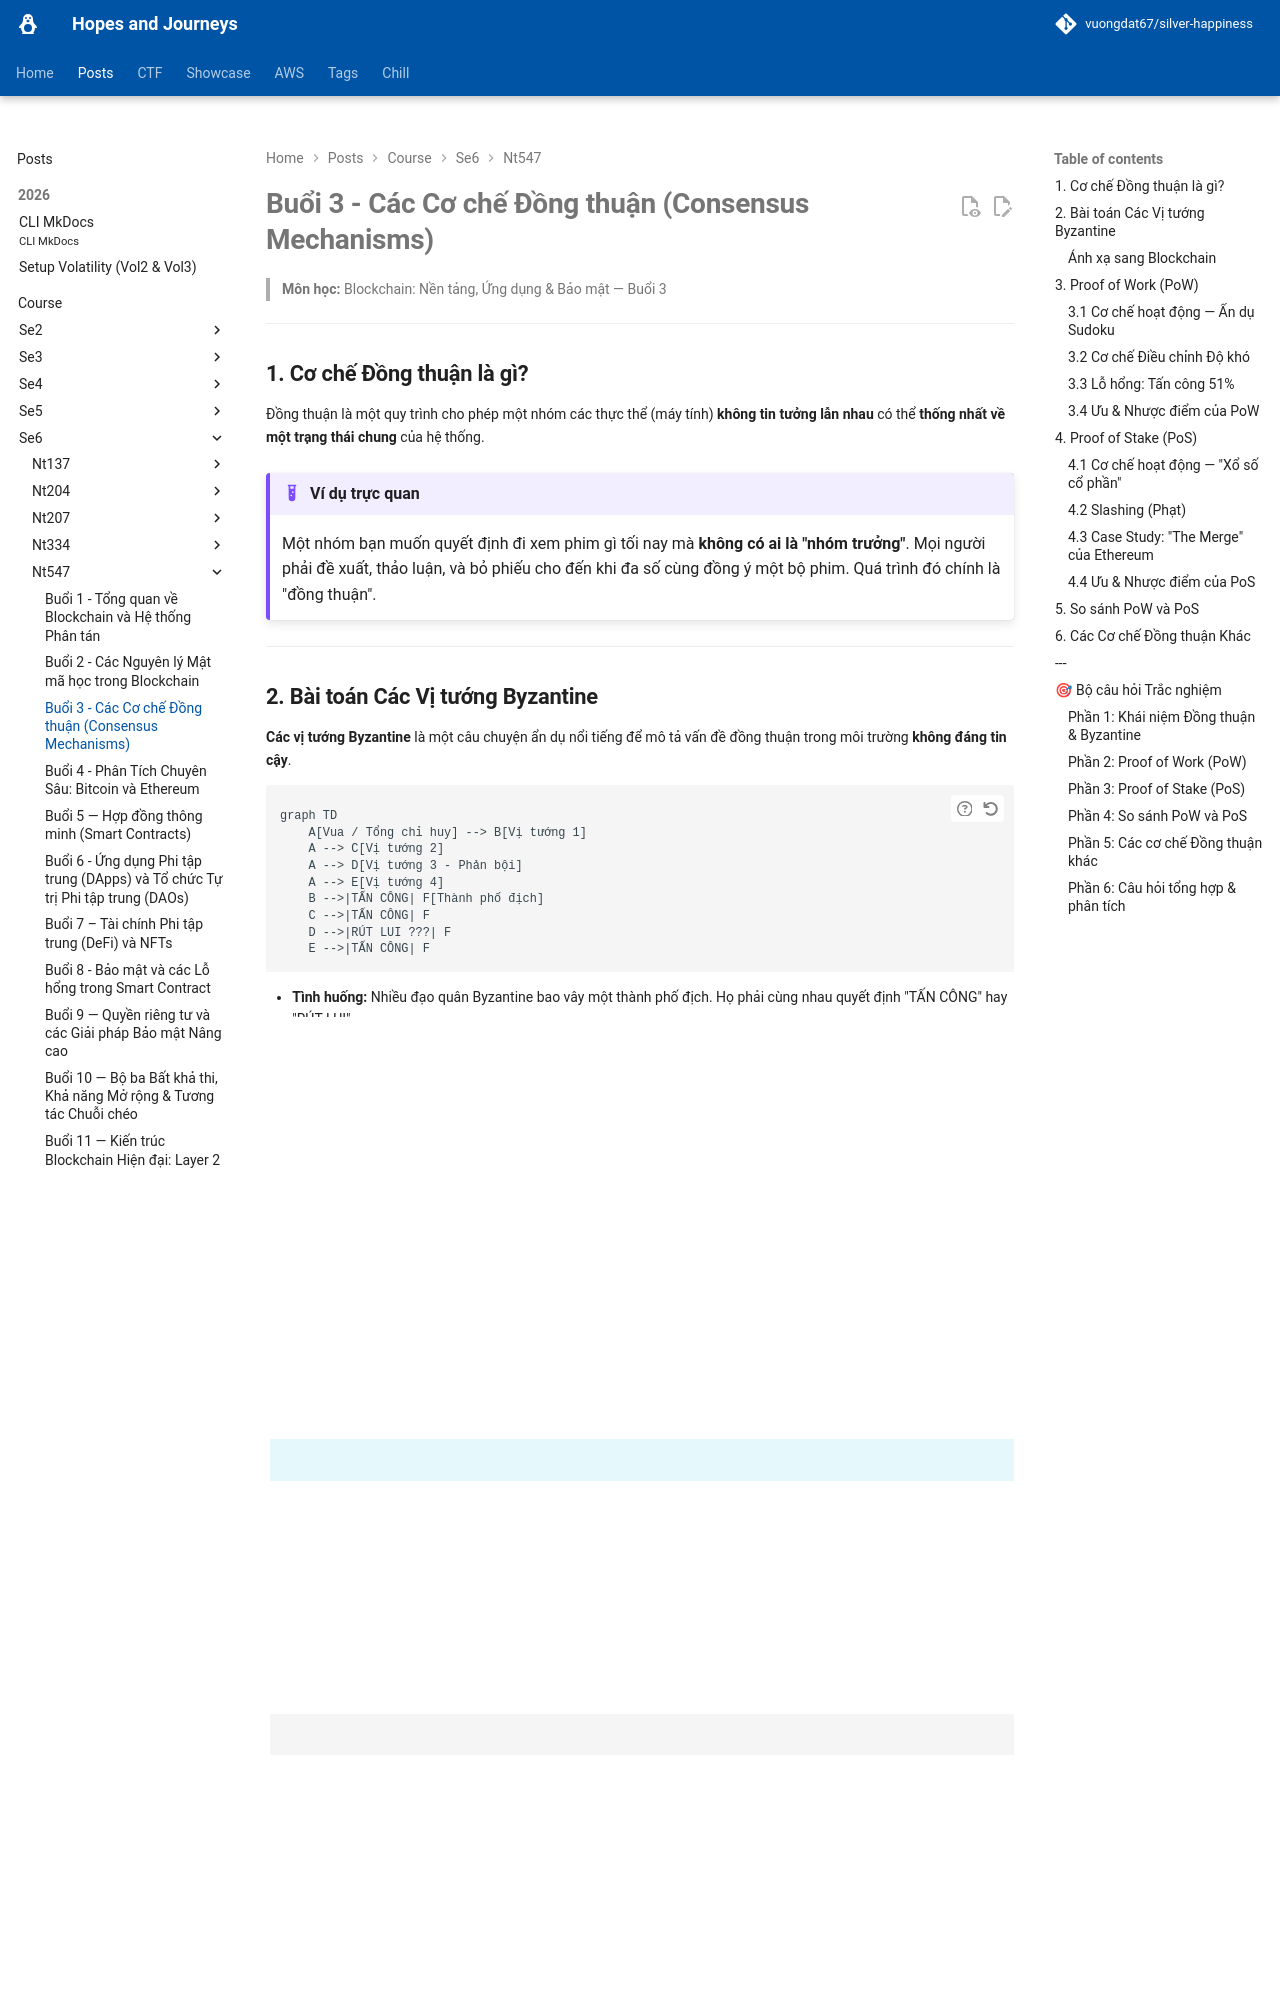

repository: vuongdat67/silver-happiness · page: posts/course/se6/nt547/L3/index.html · generator: mkdocs

# Buổi 3 - Các Cơ chế Đồng thuận (Consensus Mechanisms)

> **Môn học:** Blockchain: Nền tảng, Ứng dụng & Bảo mật — Buổi 3

---

## 1. Cơ chế Đồng thuận là gì?

Đồng thuận là một quy trình cho phép một nhóm các thực thể (máy tính) **không tin tưởng lẫn nhau** có thể **thống nhất về một trạng thái chung** của hệ thống.

!!! example "Ví dụ trực quan"
    Một nhóm bạn muốn quyết định đi xem phim gì tối nay mà **không có ai là "nhóm trưởng"**. Mọi người phải đề xuất, thảo luận, và bỏ phiếu cho đến khi đa số cùng đồng ý một bộ phim. Quá trình đó chính là "đồng thuận".

---

## 2. Bài toán Các Vị tướng Byzantine

**Các vị tướng Byzantine** là một câu chuyện ẩn dụ nổi tiếng để mô tả vấn đề đồng thuận trong môi trường **không đáng tin cậy**.

```mermaid
graph TD
    A[Vua / Tổng chỉ huy] --> B[Vị tướng 1]
    A --> C[Vị tướng 2]
    A --> D[Vị tướng 3 - Phản bội]
    A --> E[Vị tướng 4]
    B -->|TẤN CÔNG| F[Thành phố địch]
    C -->|TẤN CÔNG| F
    D -->|RÚT LUI ???| F
    E -->|TẤN CÔNG| F
```

- **Tình huống:** Nhiều đạo quân Byzantine bao vây một thành phố địch. Họ phải cùng nhau quyết định "TẤN CÔNG" hay "RÚT LUI".
- **Thử thách:** Họ chỉ có thể liên lạc qua người đưa tin. Một vài vị tướng có thể là **kẻ phản bội**, sẽ gửi thông điệp sai lệch để phá hoại kế hoạch.
- **Câu hỏi:** Cần một chiến lược nào để tất cả các vị tướng trung thành có thể đi đến cùng một quyết định?

### Ánh xạ sang Blockchain

| Thực thể trong câu chuyện | Tương ứng trong Blockchain |
|---|---|
| Các vị tướng | Các node (máy tính) trong mạng lưới |
| Quyết định "Tấn công / Rút lui" | Nội dung của khối tiếp theo (gồm những giao dịch nào) |
| Người đưa tin | Đường truyền Internet |
| **Tướng phản bội** | **Node độc hại (muốn gian lận, double-spend)** |

!!! info "Byzantine Fault Tolerant (BFT)"
    Một cơ chế đồng thuận có khả năng **Chống lỗi Byzantine (Byzantine Fault Tolerant - BFT)** là cơ chế có thể đảm bảo mạng lưới hoạt động ổn định ngay cả khi có một số node gian lận.

---

## 3. Proof of Work (PoW)

Đây là giải pháp được **Satoshi Nakamoto** giới thiệu trong Bitcoin.

!!! quote "Ý tưởng cốt lõi"
    "Để có quyền đề xuất khối tiếp theo, anh phải **chứng minh** rằng anh đã bỏ ra một lượng lớn công sức (năng lực tính toán). Việc này rất tốn kém, khiến cho việc gian lận trở nên **bất lợi về kinh tế**."

→ **Biến việc đồng thuận thành một cuộc thi về sức mạnh tính toán.**
